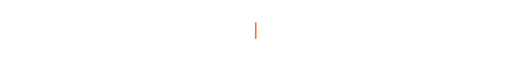
t = 0.00 s
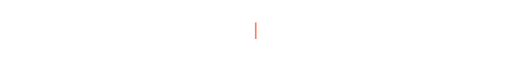
t = 1.44 s
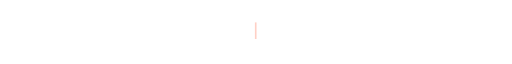
t = 3.36 s
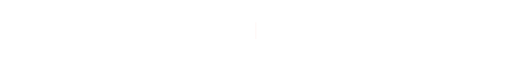
t = 5.10 s
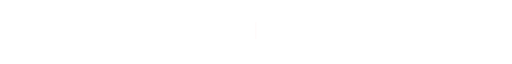
t = 6.72 s
t = 8.16 s: frame unchanged from t = 3.36 s, image omitted

The animated SVG that drew these frames (rendered in a browser with its animation timeline set to each time). Animation: 2 CSS @keyframes rules; frames cover the first 8.16 s, repeats indefinitely.

<svg xmlns="http://www.w3.org/2000/svg" viewBox="0 0 700 40" width="100%" height="40">
  <style>
    @keyframes cycleText {
      0%, 16% { content: "⚡ Odoo Hackathon Finalist"; }
      20%, 36% { content: "✦ 315+ LeetCode Problems Solved"; }
      40%, 56% { content: "◈ Codeforces Contestant | Rating 1095+"; }
      60%, 76% { content: "⚡ Open Source Contributor @ Microsoft VS Code"; }
      80%, 96% { content: "◈ Creator of Safira Luxury Travel OS"; }
      100% { content: "⚡ Odoo Hackathon Finalist"; }
    }
    .typing-text {
      font-family: 'Outfit', 'DM Mono', -apple-system, sans-serif;
      font-size: 19px;
      font-weight: 600;
      fill: #FF6B4A;
      letter-spacing: 0.5px;
    }
    .text-container::after {
      content: "⚡ Odoo Hackathon Finalist";
      animation: cycleText 12s infinite;
    }
    @keyframes blink {
      0%, 100% { opacity: 1; }
      50% { opacity: 0; }
    }
    .cursor {
      animation: blink 0.8s infinite;
      fill: #FF6B4A;
    }
  </style>

  <!-- Fallback text for SVG engines without pseudo-elements -->
  <g text-anchor="middle" transform="translate(350, 26)">
    <text class="typing-text">
      <tspan class="text-container"></tspan>
      <tspan class="cursor">|</tspan>
    </text>
  </g>
</svg>
